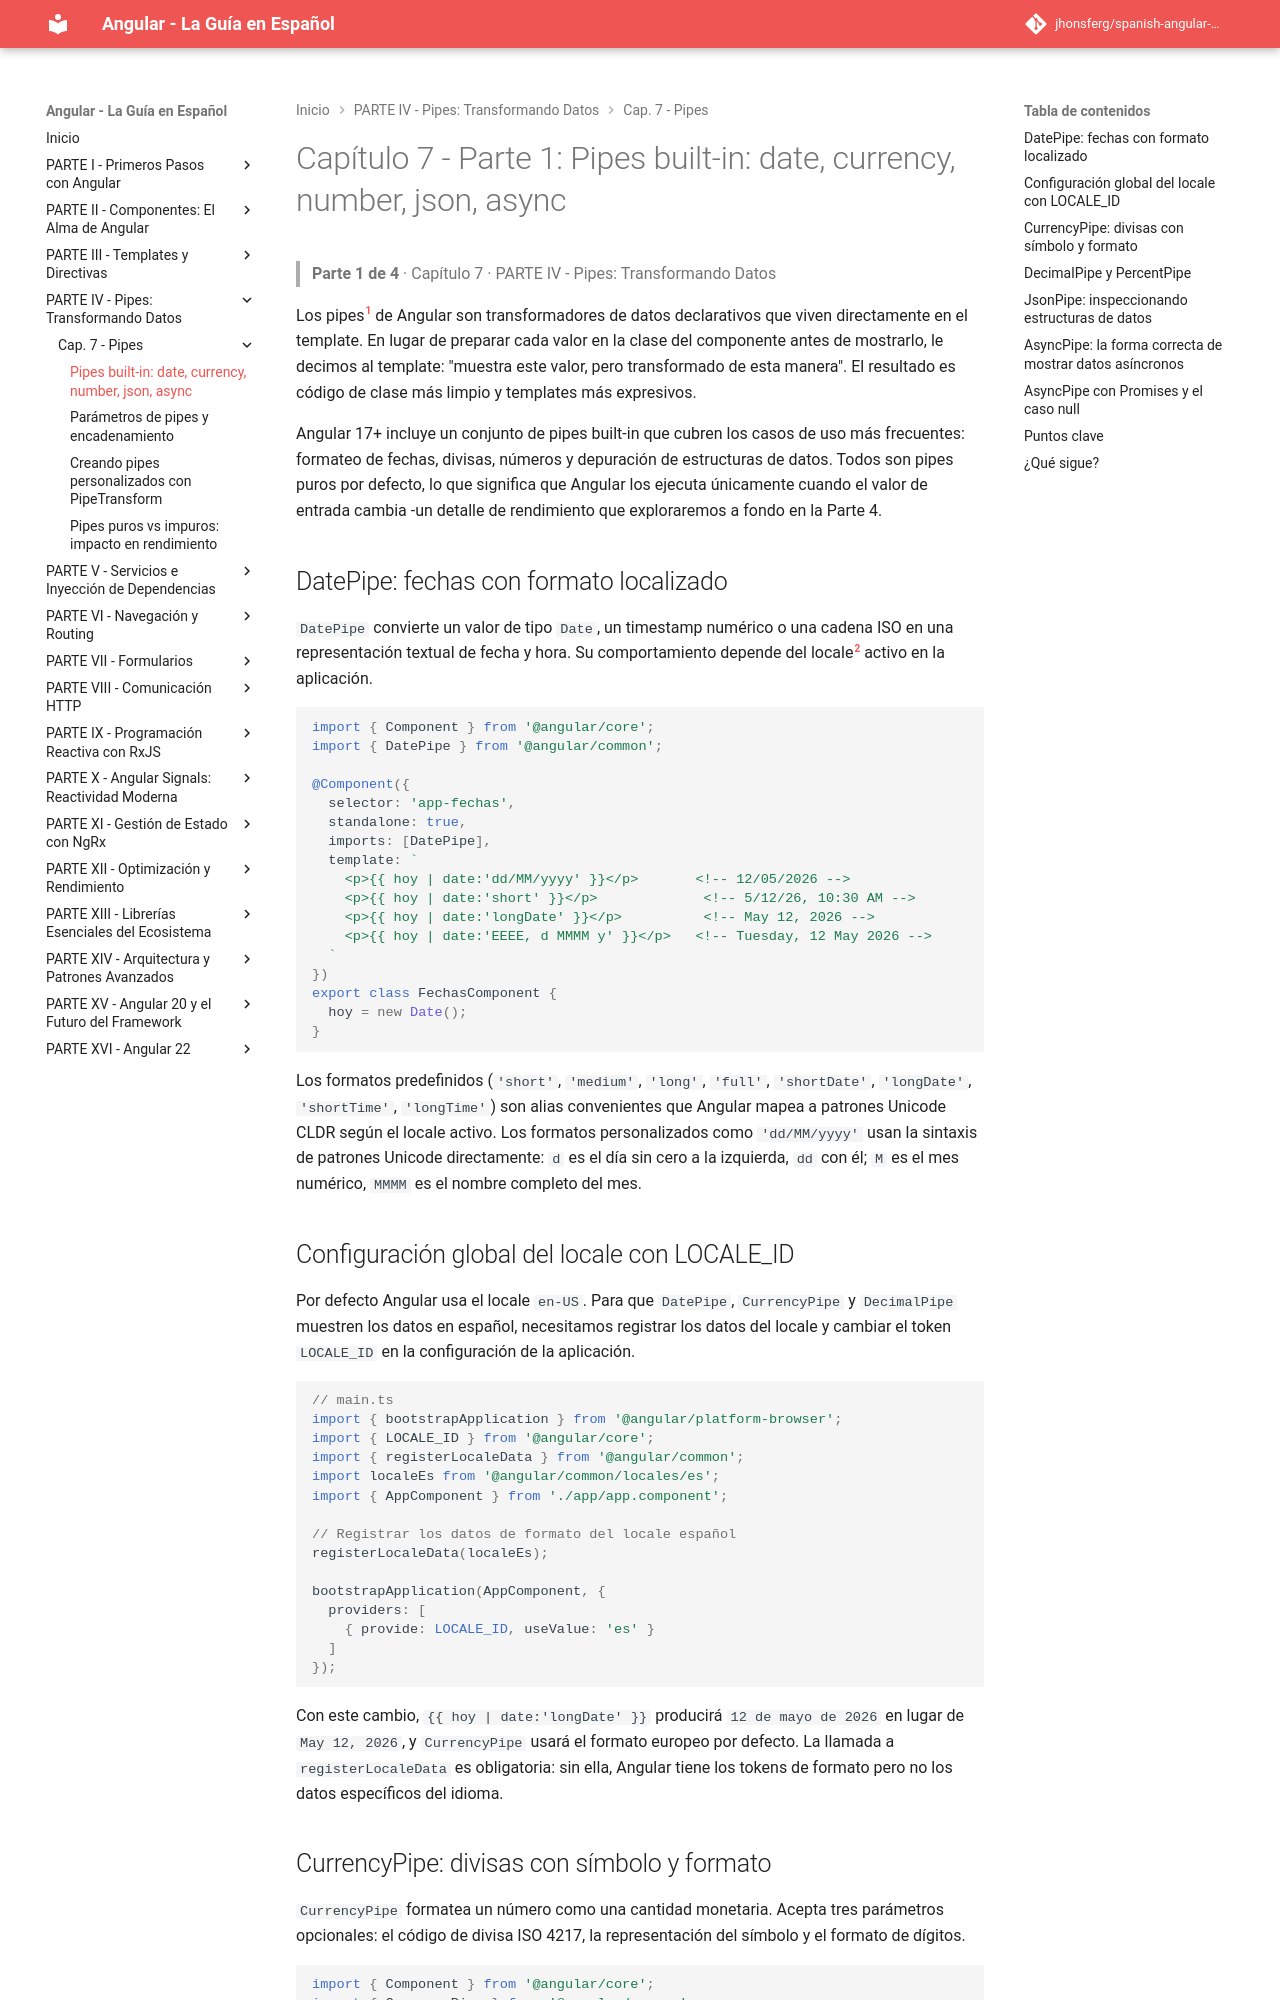

repository: jhonsferg/spanish-angular-guide · page: 07-pipes/1-pipes-built-in-date-currency-number-json-async/index.html · generator: mkdocs

# Capítulo 7 - Parte 1: Pipes built-in: date, currency, number, json, async

> **Parte 1 de 4** · Capítulo 7 · PARTE IV - Pipes: Transformando Datos

Los pipes[^1] de Angular son transformadores de datos declarativos que viven directamente en el template. En lugar de preparar cada valor en la clase del componente antes de mostrarlo, le decimos al template: "muestra este valor, pero transformado de esta manera". El resultado es código de clase más limpio y templates más expresivos.

Angular 17+ incluye un conjunto de pipes built-in que cubren los casos de uso más frecuentes: formateo de fechas, divisas, números y depuración de estructuras de datos. Todos son pipes puros por defecto, lo que significa que Angular los ejecuta únicamente cuando el valor de entrada cambia -un detalle de rendimiento que exploraremos a fondo en la Parte 4.

[^1]: **Pipe**: mecanismo de Angular para transformar valores en el template mediante la sintaxis `| nombrePipe`. Se conserva el término en inglés por su uso universal en la comunidad.

## DatePipe: fechas con formato localizado

`DatePipe` convierte un valor de tipo `Date`, un timestamp numérico o una cadena ISO en una representación textual de fecha y hora. Su comportamiento depende del locale[^2] activo en la aplicación.

[^2]: **Locale**: configuración regional que determina el idioma, formato de fechas, separadores decimales y más.

```typescript
import { Component } from '@angular/core';
import { DatePipe } from '@angular/common';

@Component({
  selector: 'app-fechas',
  standalone: true,
  imports: [DatePipe],
  template: `
    <p>{{ hoy | date:'dd/MM/yyyy' }}</p>       <!-- 12/05/2026 -->
    <p>{{ hoy | date:'short' }}</p>             <!-- 5/12/26, 10:30 AM -->
    <p>{{ hoy | date:'longDate' }}</p>          <!-- May 12, 2026 -->
    <p>{{ hoy | date:'EEEE, d MMMM y' }}</p>   <!-- Tuesday, 12 May 2026 -->
  `
})
export class FechasComponent {
  hoy = new Date();
}
```

Los formatos predefinidos (`'short'`, `'medium'`, `'long'`, `'full'`, `'shortDate'`, `'longDate'`, `'shortTime'`, `'longTime'`) son alias convenientes que Angular mapea a patrones Unicode CLDR según el locale activo. Los formatos personalizados como `'dd/MM/yyyy'` usan la sintaxis de patrones Unicode directamente: `d` es el día sin cero a la izquierda, `dd` con él; `M` es el mes numérico, `MMMM` es el nombre completo del mes.
